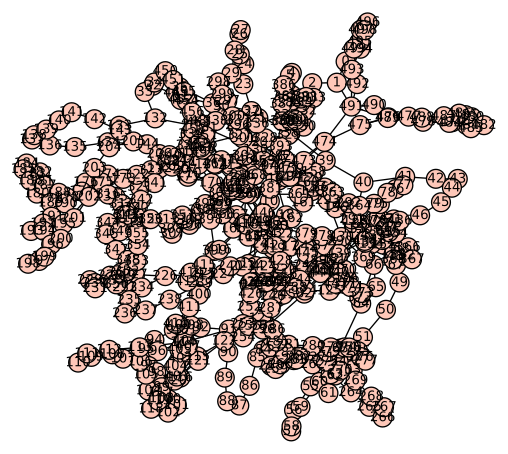

The data file committed next to this chart (first rows):
0, 1, 
0, 499, 
1, 2, 
1, 491, 
1, 493, 
2, 3, 
3, 4, 
3, 7, 
4, 5, 
5, 6, 
6, 7, 
7, 8, 
8, 9, 
9, 10, 
10, 11, 
10, 472, 
11, 12, 
11, 14, 
11, 167, 
12, 13, 
13, 14, 
14, 15, 
15, 16, 
16, 17, 
17, 18, 
18, 19, 
18, 162, 
19, 20, 
19, 159, 
20, 21, 
20, 22, 
20, 30, 
20, 146, 
20, 159, 
21, 22, 
22, 23, 
23, 24, 
23, 29, 
24, 25, 
25, 26, 
25, 29, 
26, 27, 
27, 28, 
28, 29, 
29, 30, 
30, 31, 
31, 32, 
32, 33, 
33, 34, 
33, 132, 
34, 35, 
35, 36, 
36, 37, 
36, 131, 
37, 38, 
38, 39, 
39, 40, 
39, 129, 
40, 41, 
40, 128, 
41, 42, 
... 653 more rows
